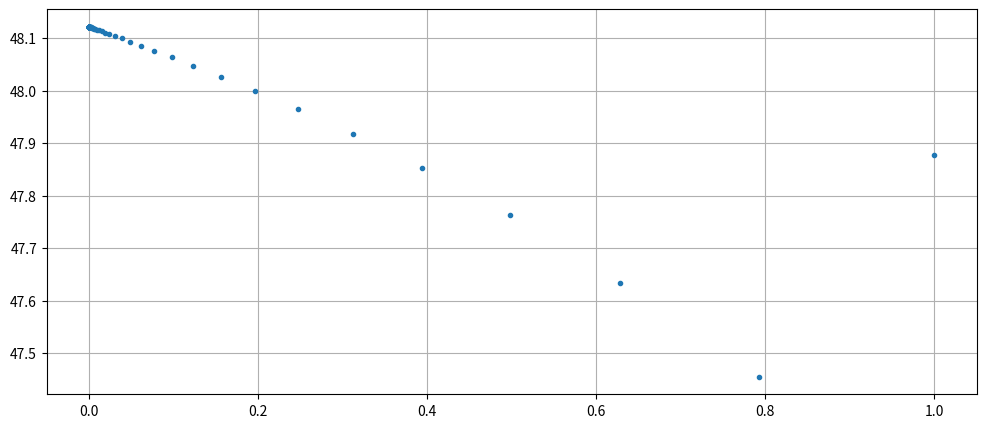
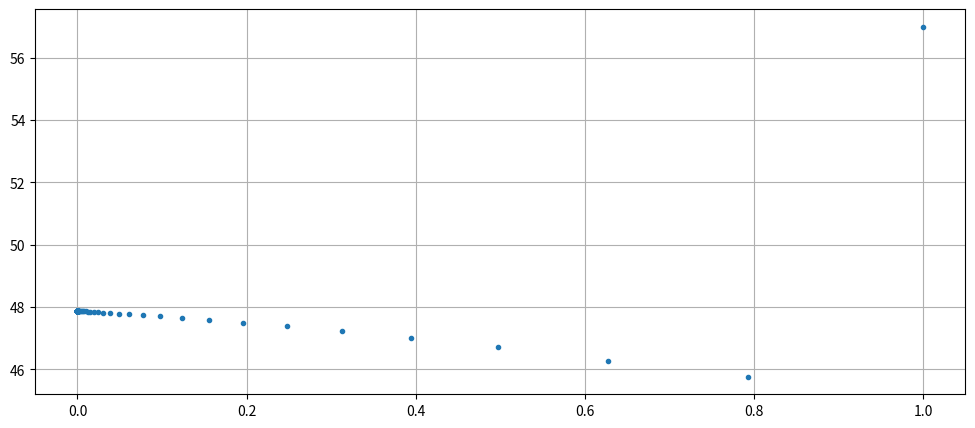
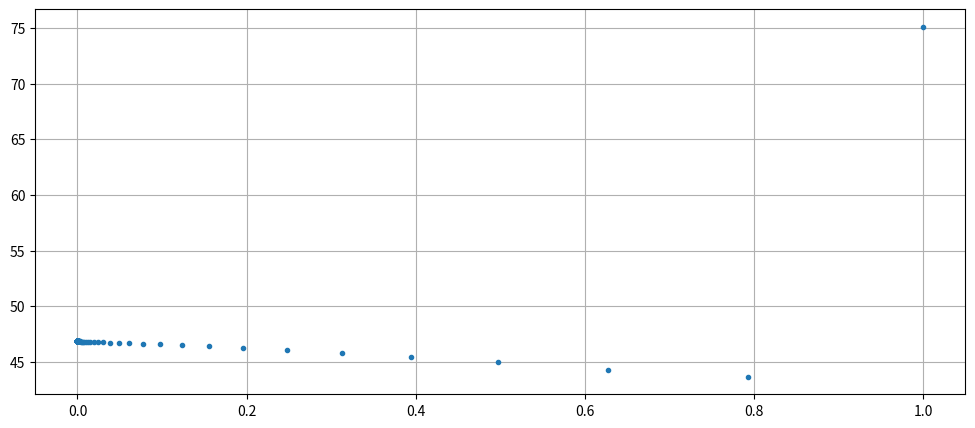
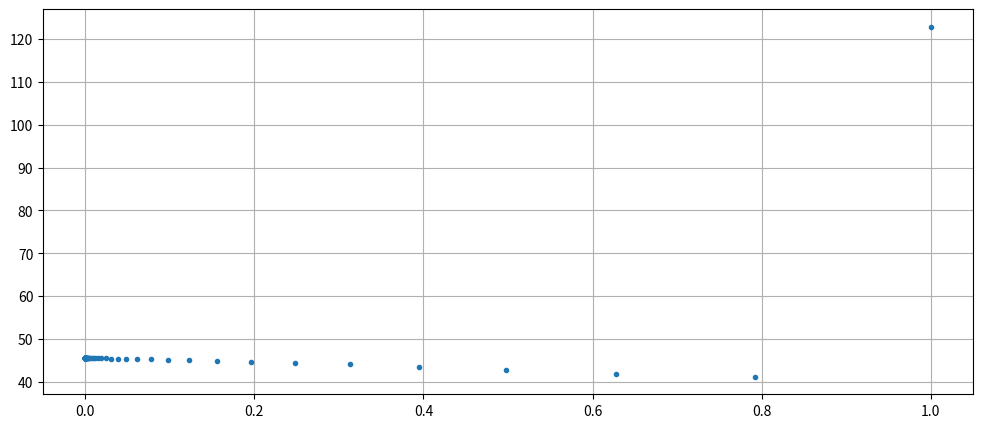
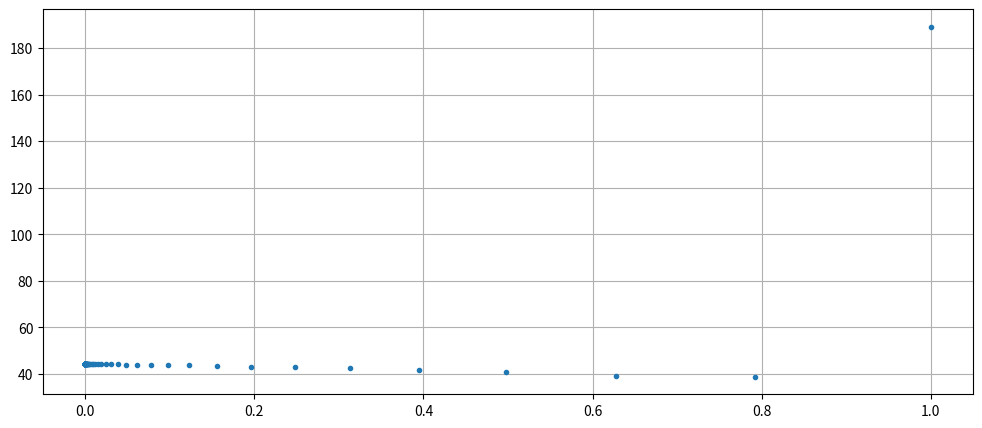
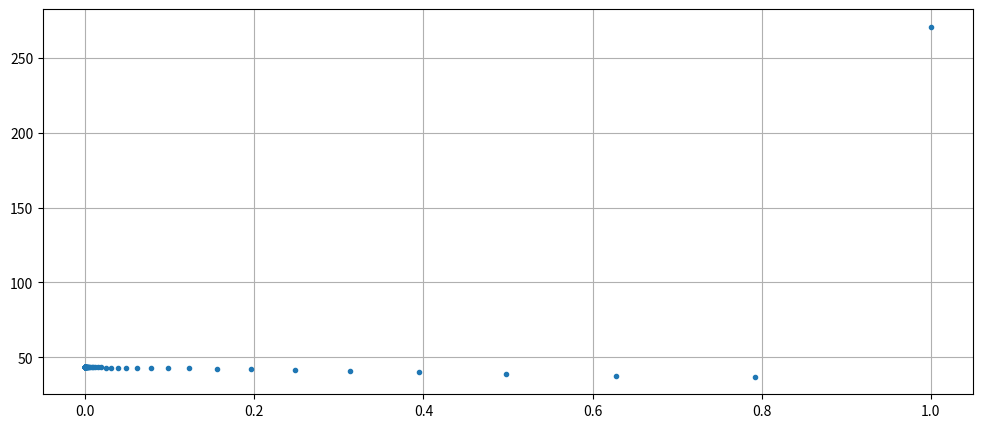
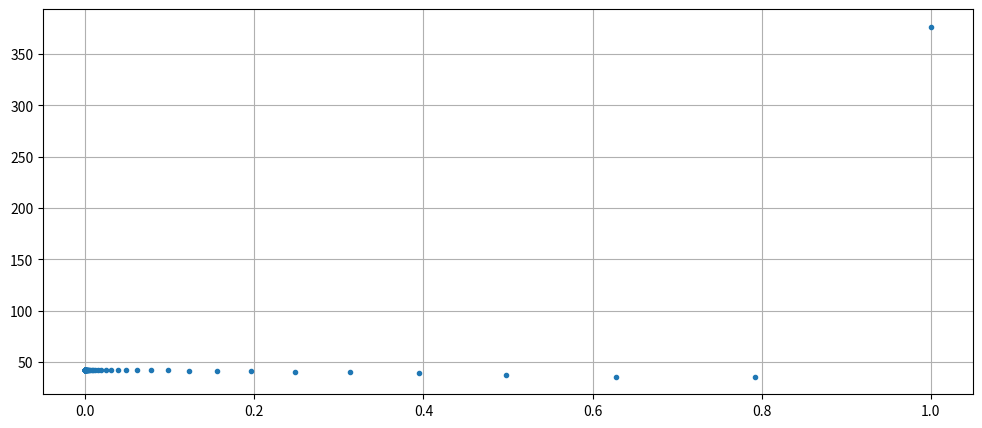
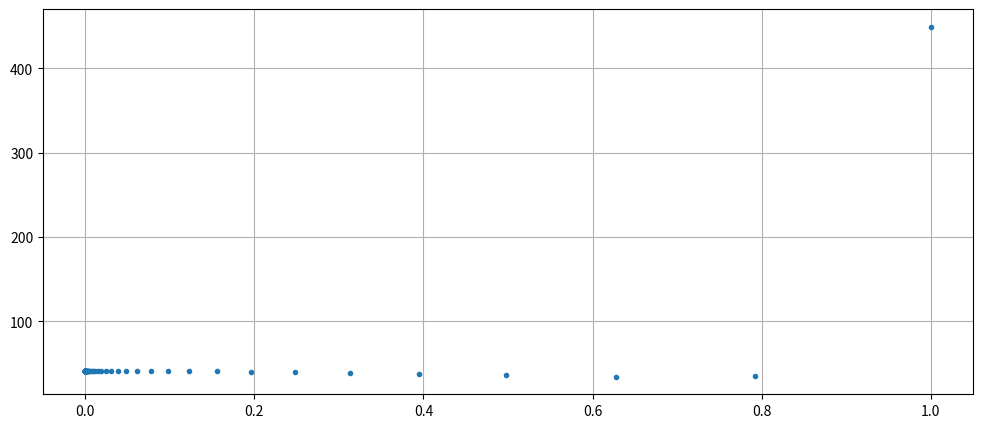
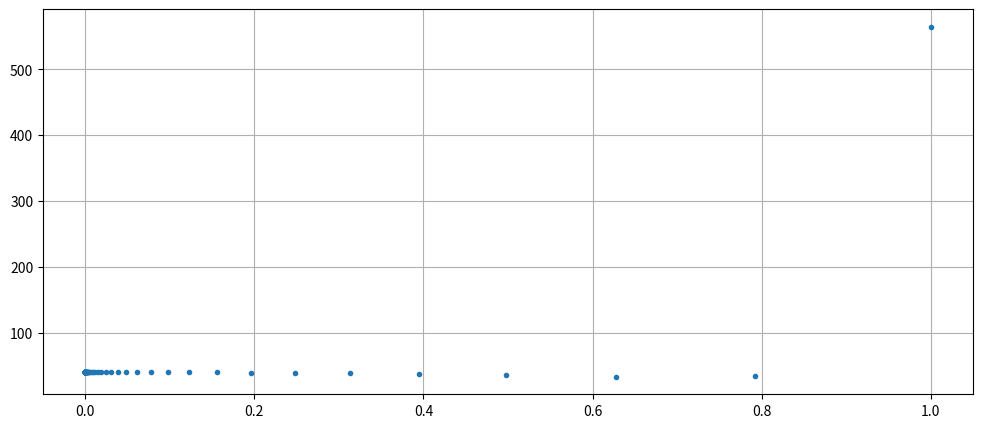
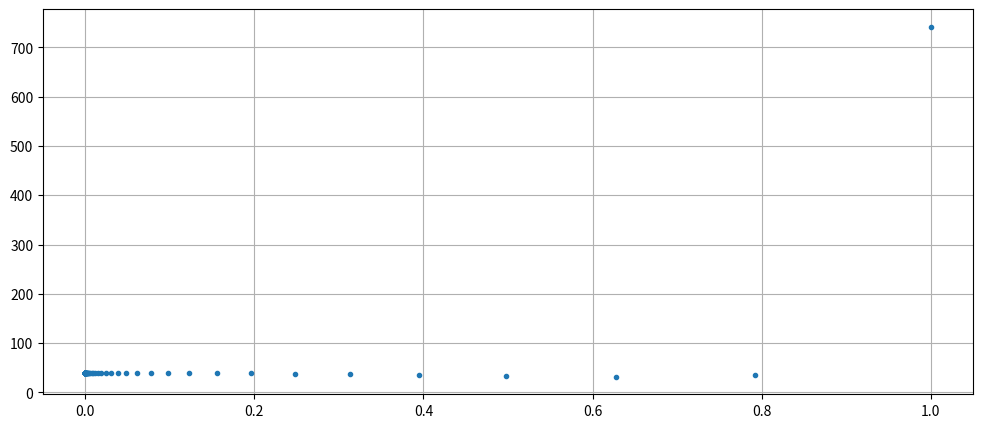
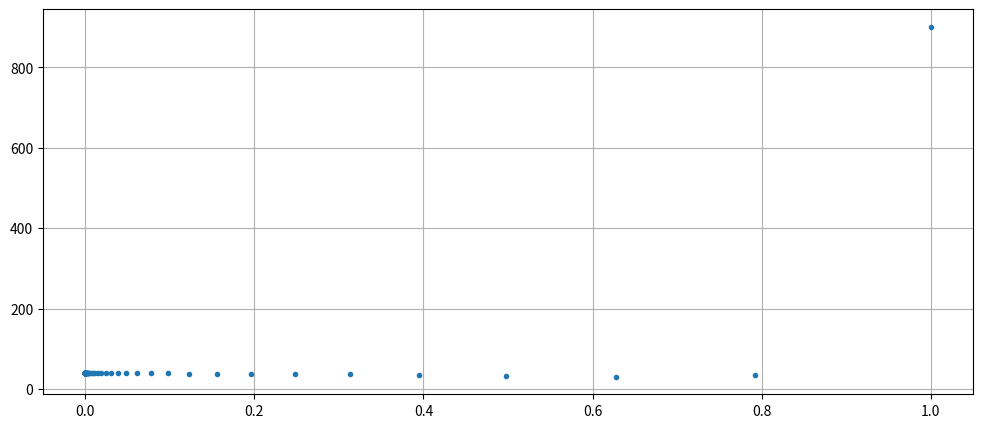
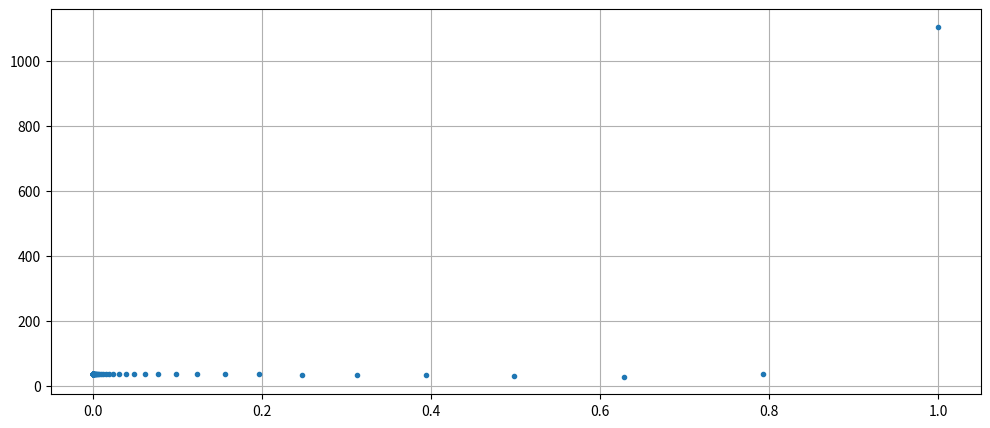
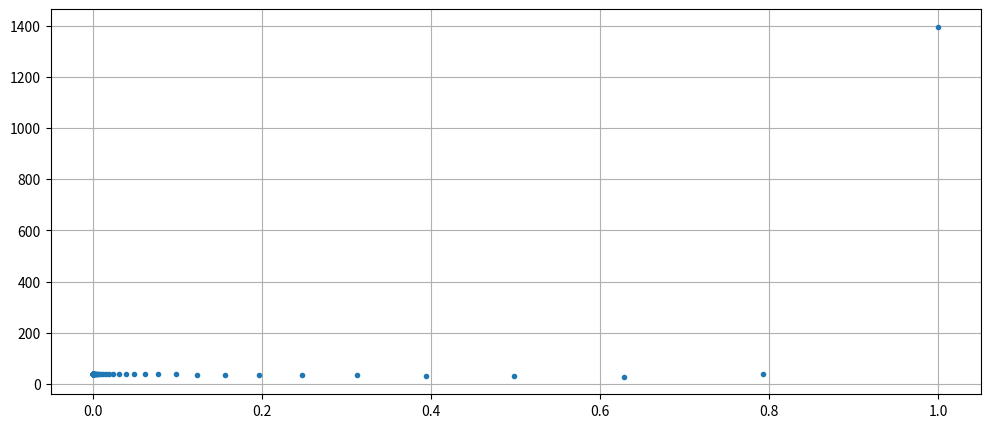
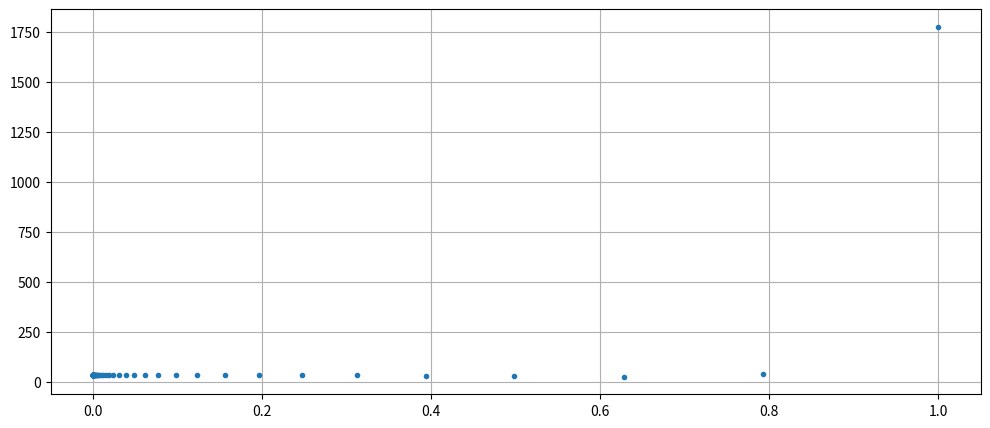
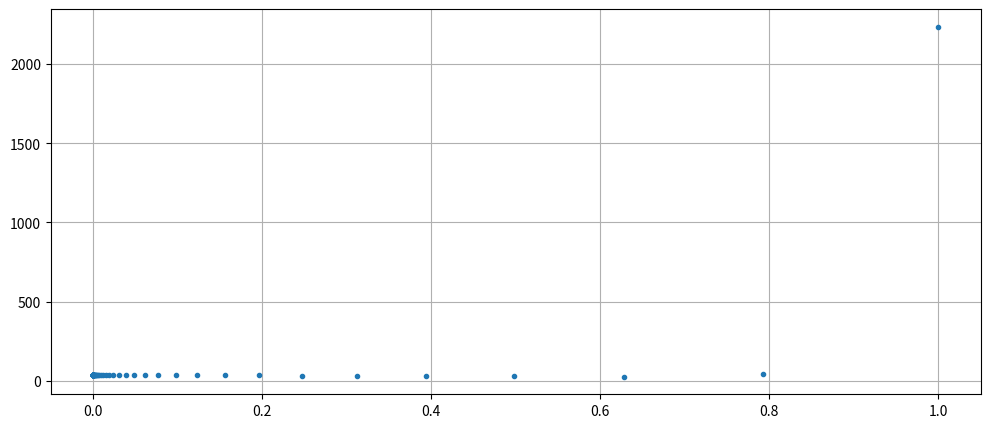
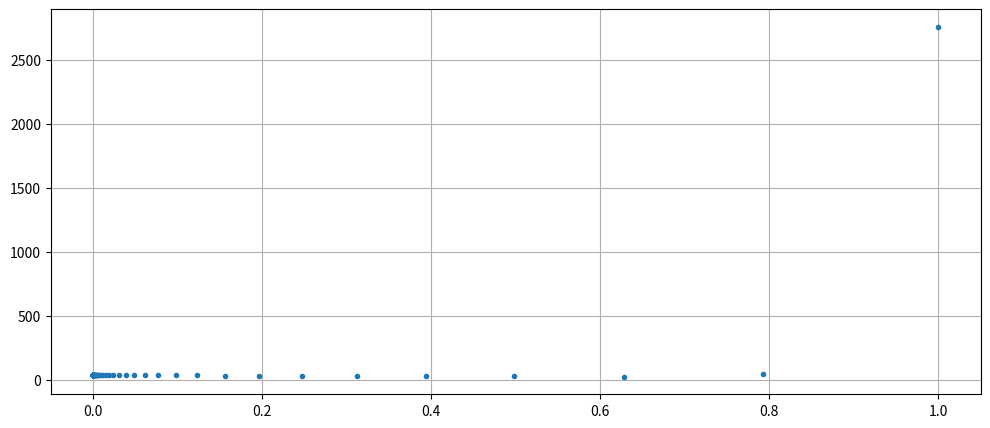

Python code for these plots, in order:
import numpy as np
from matplotlib import pyplot as plt
# %%

def find_zero(F, dF, X, epsF, epsX, no_flipping=False):
    """
    Find the root of the multivariable vector function f.
    Args:
        f (`function`): The function for which to find a root. Accepts `x` (a vector) and returns a vector.
        df (`function`): The differential function of `f`. Accepts `x` and returns the Jacobian matrix at `x`.
        x (`np.array`): The initial guess for a root.
        eps (`float`): .
    Returns:
        x (`np.array`): The x value of the root of the function in the range [a,b].
    Raises:
        ValueError:
    """
    if np.linalg.norm(F(X)) < epsF:
        # Initial guess is close enough
        return X

    X = run_step(F, dF, X, no_flipping)

    while np.linalg.norm(F(X)) >= epsF:
        X = run_step(F, dF, X, no_flipping)

    return X


def run_step(F, dF, X_guess, no_flipping=False):
    delta = newton_step(F, dF, X_guess)
    print('Guess:', X_guess, 'Delta:', delta)

    if no_flipping:
        alpha = scale_to_prevent_flipping(X_guess, delta)
        delta = alpha * delta

    delta = line_search(F, X_guess, delta)
    return X_guess + delta


def scale_to_prevent_flipping(X, delta):
    Xd = X + delta - np.roll(X + delta, 1)
    Xd[0] = X[0] + delta[0]
    if any(Xd < 0):
        X_1d = X - np.roll(X, 1)
        X_1d[0] = X[0]

        deltad = delta - np.roll(delta, 1)
        deltad[0] = delta[0]  # Set boundary (delta1 - delta0 = delta1)

        alpha_n = - X_1d / (deltad)
        return 0.9 * min(alpha_n[Xd < 0])
    return 1


def is_delta():
    pass


def newton_step(F, dF, X):
    J = dF(X)
    F_value = F(X)
    delta = - np.linalg.solve(J, F_value)

    return delta


def fmin(F, X):
    return 0.5 * sum(F(X) ** 2)


def line_search(F, X_old, delta):
    plt.figure(figsize=(12, 5))
    x = np.geomspace(1e-10, 1, num=100)
    y = np.zeros(x.size)
    for i in range(y.size):
        y[i] = fmin(F, X_old + x[i] * delta)
    plt.plot(x, y, '.')
    plt.grid()
    plt.show()

    #     scale_factor = 1e16
    #     if sum(delta**2) > scale_factor:
    #         delta *= scale_factor / sum(delta**2)

    # Based majorly on the C implementation found in "Numerical Recipes in C, 2nd Edition" by W. H. Press et. al., p.385-386
    g_0 = fmin(F, X_old)
    dg_0 = - 2 * g_0

    l_1 = 1

    while True:
        X = X_old + l_1 * delta
        g = fmin(F, X)
        print('\t\tl = %12.4e\tg(l) = %20.16f' % (l_1, g))

        if (g <= g_0 + 1e-4 * l_1 * dg_0):
            # Sufficient function decrease
            return l_1 * delta

        # Find suitable lambda.
        if l_1 == 1:
            # First iteration, approximate g as a quadratic polynomial
            # import pdb;
            # pdb.set_trace()
            l = - (dg_0) / (2 * (g - g_0 - dg_0))

        else:
            a = (1 / (l_1 - l_2)) * (
                        (1 / (l_1 ** 2)) * (g - dg_0 * l_1 - g_0) + (-1 / (l_2 ** 2)) * (g_2 - dg_0 * l_2 - g_0))
            b = (1 / (l_1 - l_2)) * (
                        (-l_2 / (l_1 ** 2)) * (g - dg_0 * l_1 - g_0) + (l_1 / (l_2 ** 2)) * (g_2 - dg_0 * l_2 - g_0))

            if a == 0:
                l = - dg_0 / (2 * b)
            else:
                d = b ** 2 - 3 * a * dg_0  # the discriminant
                if d < 0:
                    l *= 0.5
                elif b <= 0:
                    l = (-b + np.sqrt(d)) / (3 * a)
                else:
                    l = - dg_0 / (b + np.sqrt(d))
            l = min(l, 0.5 * l_1)

        l_2, l_1 = l_1, max(l, 0.1 * l_1)

        g_2 = g

# %%
UNITS = 'CGS'

# Gravitational Constant
G_CGS = 6.674 * 1e-8 # cm^3 * g^-1 * s^-2
G_SUN = 6.674 * 1e-8 * (7 * 1e10)**-3 * 2 * 1e33 # R^3 * M^-1 * s^-2

# kappa for gamma = 5 / 3
GAMMA_NOT_RELATIVISTIC = 5 / 3
KAPPA_NOT_RELATIVISTIC_CGS = 3.15 * 10**12 # cm^4 * g^-(2/3) * s^-2
KAPPA_NOT_RELATIVISTIC_SUN = 3.15 * 10**12 * (7 * 1e10)**-4 * (2 * 1e33)**(2/3) # R^4 * M^-(2/3) * s^-2

# kappa for gamma = 4 / 3
GAMMA_RELATIVISTIC = 4 / 3
KAPPA_RELATIVISTIC_CGS = 4.9 * 10**14 # cm * g^-(1/3) * s^-2
KAPPA_RELATIVISTIC_SUN = 4.9 * 10**14 * (7 * 1e10)**-1 * (2 * 1e33)**(1/3) # R * M^-(1/3) * s^-2

if UNITS.upper() == 'CGS':
    G = G_CGS
    KAPPA_NOT_RELATIVISTIC = KAPPA_NOT_RELATIVISTIC_CGS
    KAPPA_RELATIVISTIC = KAPPA_RELATIVISTIC_CGS
elif UNITS.upper() == 'SUN':
    G = G_SUN
    KAPPA_NOT_RELATIVISTIC = KAPPA_NOT_RELATIVISTIC_SUN
    KAPPA_RELATIVISTIC = KAPPA_RELATIVISTIC_SUN
else:
    raise Exception()

# %%
# Debugging implementation of generate_F_and_dF

def generate_F_and_dF(n, m, r, gamma, kappa):
    star_constant = (2 * kappa * 3 ** gamma) / ((4 * np.pi) ** (gamma - 1) * G)

    def F(r):
        F = np.zeros(n)
        for i in range(n):
            if i == 0:
                F[i] = star_constant * (r[i] ** 4 / (m[i] * (m[i + 1] - 0))) * (
                            ((m[i + 1] - m[i]) / (r[i + 1] ** 3 - r[i] ** 3)) ** gamma - (
                                (m[i] - 0) / (r[i] ** 3 - 0 ** 3)) ** gamma) + 1
            elif i == n - 1:
                F[i] = star_constant * (r[i] ** 4 / (m[i] * (m[-1] - m[i - 1]))) * (
                    - ((m[i] - m[i - 1]) / (r[i] ** 3 - r[i - 1] ** 3)) ** gamma) + 1
            else:
                F[i] = star_constant * (r[i] ** 4 / (m[i] * (m[i + 1] - m[i - 1]))) * (
                            ((m[i + 1] - m[i]) / (r[i + 1] ** 3 - r[i] ** 3)) ** gamma - (
                                (m[i] - m[i - 1]) / (r[i] ** 3 - r[i - 1] ** 3)) ** gamma) + 1

        #         print('r:', r)
        #         print('F:', F)
        return F

    def dF(r):
        dF = np.zeros([n, n])
        for i in range(n):
            for j in range(n):
                if j == i:
                    if i == 0:
                        dF[i][j] = star_constant * (r[i] ** 3 / (m[i] * (m[i + 1] - 0))) * (4 * (
                                    ((m[i + 1] - m[i]) / (r[i + 1] ** 3 - r[i] ** 3)) ** gamma - (
                                        (m[i] - 0) / (r[i] ** 3 - 0 ** 3)) ** gamma) + 3 * r[i] ** 3 * gamma * (((m[
                                                                                                                      i + 1] -
                                                                                                                  m[
                                                                                                                      i]) ** gamma / (
                                                                                                                             r[
                                                                                                                                 i + 1] ** 3 -
                                                                                                                             r[
                                                                                                                                 i] ** 3) ** (
                                                                                                                             gamma + 1)) + (
                                                                                                                            (
                                                                                                                                        m[
                                                                                                                                            i] - 0) ** gamma / (
                                                                                                                                        r[
                                                                                                                                            i] ** 3 - 0 ** 3) ** (
                                                                                                                                        gamma + 1))))
                    elif i == n - 1:
                        dF[i][j] = star_constant * (r[i] ** 3 / (m[i] * (m[-1] - m[i - 1]))) * (
                                    4 * (- ((m[i] - m[i - 1]) / (r[i] ** 3 - r[i - 1] ** 3)) ** gamma) + 3 * r[
                                i] ** 3 * gamma * (
                                    ((m[i] - m[i - 1]) ** gamma / (r[i] ** 3 - r[i - 1] ** 3) ** (gamma + 1))))
                    else:
                        dF[i][j] = star_constant * (r[i] ** 3 / (m[i] * (m[i + 1] - m[i - 1]))) * (4 * (
                                    ((m[i + 1] - m[i]) / (r[i + 1] ** 3 - r[i] ** 3)) ** gamma - (
                                        (m[i] - m[i - 1]) / (r[i] ** 3 - r[i - 1] ** 3)) ** gamma) + 3 * r[
                                                                                                       i] ** 3 * gamma * (
                                                                                                               ((m[
                                                                                                                     i + 1] -
                                                                                                                 m[
                                                                                                                     i]) ** gamma / (
                                                                                                                            r[
                                                                                                                                i + 1] ** 3 -
                                                                                                                            r[
                                                                                                                                i] ** 3) ** (
                                                                                                                            gamma + 1)) + (
                                                                                                                           (
                                                                                                                                       m[
                                                                                                                                           i] -
                                                                                                                                       m[
                                                                                                                                           i - 1]) ** gamma / (
                                                                                                                                       r[
                                                                                                                                           i] ** 3 -
                                                                                                                                       r[
                                                                                                                                           i - 1] ** 3) ** (
                                                                                                                                       gamma + 1))))
                elif j == i + 1:
                    if i == 0:
                        dF[i][j] = - star_constant * (
                                    (3 * gamma * r[i] ** 4 * r[i + 1] ** 2) / (m[i] * (m[i + 1] - 0))) * (
                                               (m[i + 1] - m[i]) ** gamma / (r[i + 1] ** 3 - r[i] ** 3) ** (gamma + 1))
                    elif i == n - 1:
                        # Out of bounds
                        pass
                    else:
                        dF[i][j] = - star_constant * (
                                    (3 * gamma * r[i] ** 4 * r[i + 1] ** 2) / (m[i] * (m[i + 1] - m[i - 1]))) * (
                                               (m[i + 1] - m[i]) ** gamma / (r[i + 1] ** 3 - r[i] ** 3) ** (gamma + 1))
                elif j == i - 1:
                    if i == 0:
                        # Out of bounds
                        pass
                    elif i == n - 1:
                        dF[i][j] = - star_constant * (
                                    (3 * gamma * r[i] ** 4 * r[i - 1] ** 2) / (m[i] * (m[-1] - m[i - 1]))) * (
                                               (m[i] - m[i - 1]) ** gamma / (r[i] ** 3 - r[i - 1] ** 3) ** (gamma + 1))
                    else:
                        dF[i][j] = - star_constant * (
                                    (3 * gamma * r[i] ** 4 * r[i - 1] ** 2) / (m[i] * (m[i + 1] - m[i - 1]))) * (
                                               (m[i] - m[i - 1]) ** gamma / (r[i] ** 3 - r[i - 1] ** 3) ** (gamma + 1))

        #         print('r:', r)
        #         print('dF:', dF)
        return dF

    return F, dF


# %%
def find_star_structure(n, M, R, gamma, kappa):
    """
    Calculate the structure of a white dwarf
    Args:
        n (`int`): Number of layers of the dwarf star.
        M (`int` or `float`): The mass of the star (in sun units (i.e. the mass is M * 2 * 10^33 g).
        R (`int` or `float`): Initial guess of the outer radius of the star in sun units (i.e. the radius is R * 7 * 10^10 cm).
        gamma ('float'):
    Returns:
        x (`float`): The x value of the root of the function in the range [a,b].
    Raises:
        ValueError:
    """
    #     if UNITS.upper() == 'CGS':
    #         # Convert to CGS
    #         M = M * 2 * 1e33
    #         R = R * 7 * 1e10

    m = (M / n) * np.arange(1, n + 1, dtype='float64')
    r = (R / n) * np.arange(1, n + 1, dtype='float64')

    #     if gamma == 5 / 3:
    #         kappa = KAPPA_NOT_RELATIVISTIC
    #     elif gamma == 4 / 3:
    #         kappa = KAPPA_RELATIVISTIC
    #     else:
    #         raise Exception('What should kappa be?')

    # kappa = KAPPA_NOT_RELATIVISTIC_SUN
    # G = G_SUN
    F, dF = generate_F_and_dF(n, m, r, gamma, kappa)

    return find_zero(F, dF, r, 1e-4, 1e-4, no_flipping=True)


def calculate_layer_densities(m, r):
    layer_mass = np.zeros(m.size)
    for i in range(m.size):
        if i == 0:
            layer_mass[i] = m[i]
        else:
            layer_mass[i] = m[i] - m[i - 1]

    layer_volume = np.zeros(r.size)
    for i in range(r.size):
        if i == 0:
            layer_volume[i] = (4 * np.pi / 3) * r[i] ** 3
        else:
            layer_volume[i] = (4 * np.pi / 3) * (r[i] ** 3 - r[i - 1] ** 3)

    return layer_mass / layer_volume


def plot_star_density(m, r):
    layer_density = calculate_layer_densities(m, r)

    plt.figure(figsize=(12, 5))
    plt.plot(r, layer_density, '.', label='V')
    plt.title('V')
    plt.grid()

# %%
#find_star_structure(100, 1, 1, (5/3))
M = 2e33
R = 7e10
# kappa = KAPPA_NOT_RELATIVISTIC_SUN
n = 100
# G = G_SUN
gamma = GAMMA_NOT_RELATIVISTIC
kappa = KAPPA_NOT_RELATIVISTIC
rs = find_star_structure(n, M, R, gamma, kappa)
print(rs)
#plot_star_density()
